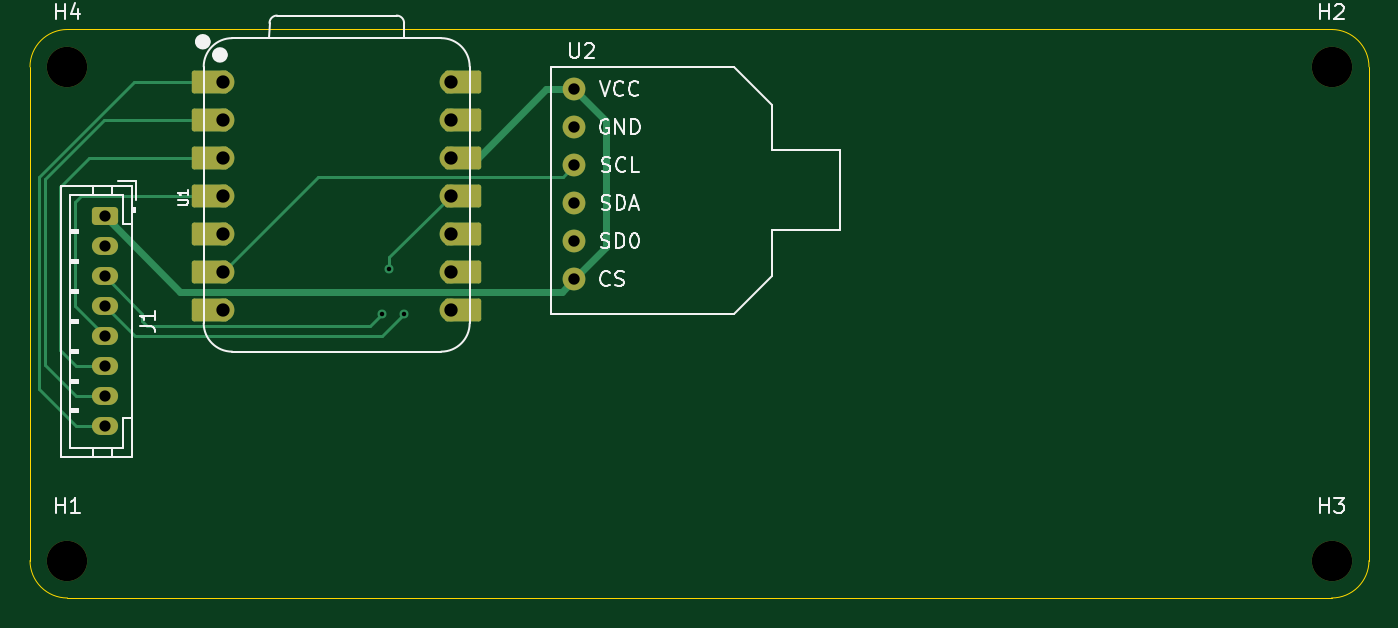
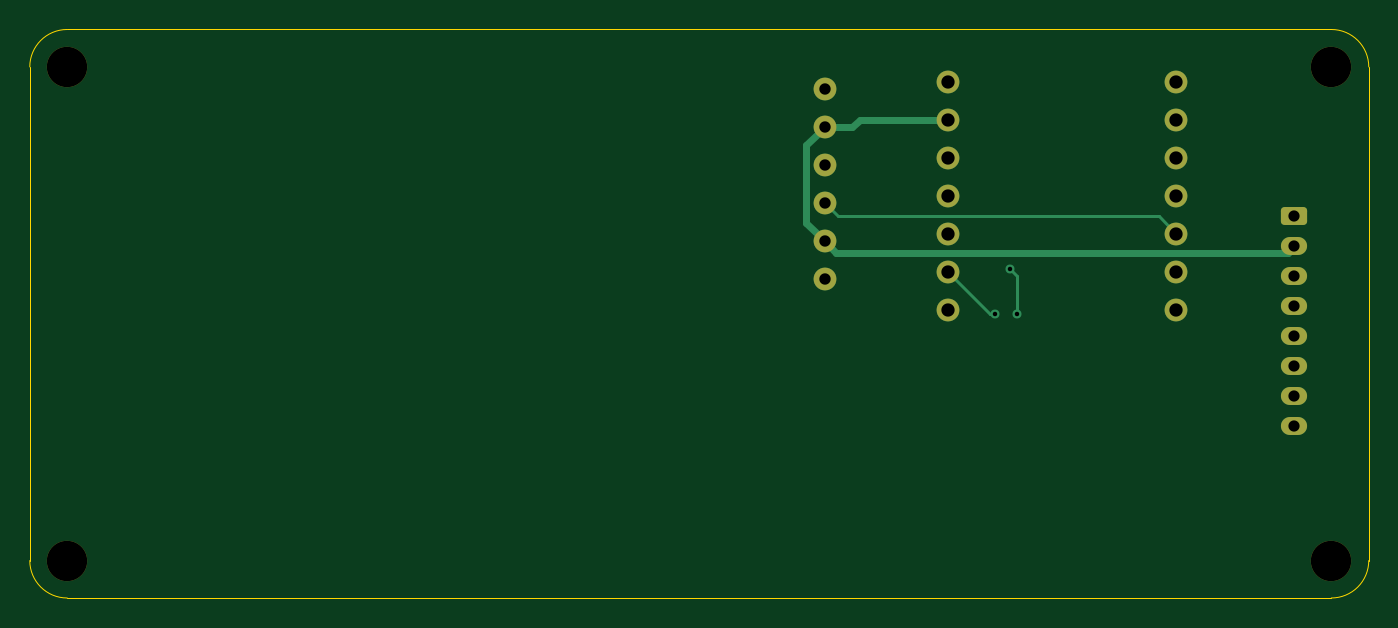
Circuit board: 11 layer files. Board 89.5 x 38.0 mm.
- bottom_copper: Mazokchist-B_Cu.gbr (4259 bytes)
- bottom_mask: Mazokchist-B_Mask.gbr (2190 bytes)
- paste: Mazokchist-B_Paste.gbr (470 bytes)
- bottom_silk: Mazokchist-B_Silkscreen.gbr (471 bytes)
- outline: Mazokchist-Edge_Cuts.gbr (1025 bytes)
- top_copper: Mazokchist-F_Cu.gbr (6369 bytes)
- top_mask: Mazokchist-F_Mask.gbr (2908 bytes)
- paste: Mazokchist-F_Paste.gbr (470 bytes)
- top_silk: Mazokchist-F_Silkscreen.gbr (20003 bytes)
- drill: Mazokchist-NPTH.drl (397 bytes)
- drill: Mazokchist-PTH.drl (961 bytes)

=== bottom_copper: Mazokchist-B_Cu.gbr ===
%TF.GenerationSoftware,KiCad,Pcbnew,10.0.6*%
%TF.CreationDate,2026-09-20T21:52:17+08:00*%
%TF.ProjectId,Mazokchist,4d617a6f-6b63-4686-9973-742e6b696361,rev?*%
%TF.SameCoordinates,Original*%
%TF.FileFunction,Copper,L2,Bot*%
%TF.FilePolarity,Positive*%
%FSLAX46Y46*%
G04 Gerber Fmt 4.6, Leading zero omitted, Abs format (unit mm)*
G04 Created by KiCad (PCBNEW 10.0.6) date 2026-09-20 21:52:17*
%MOMM*%
%LPD*%
G01*
G04 APERTURE LIST*
G04 Aperture macros list*
%AMRoundRect*
0 Rectangle with rounded corners*
0 $1 Rounding radius*
0 $2 $3 $4 $5 $6 $7 $8 $9 X,Y pos of 4 corners*
0 Add a 4 corners polygon primitive as box body*
4,1,4,$2,$3,$4,$5,$6,$7,$8,$9,$2,$3,0*
0 Add four circle primitives for the rounded corners*
1,1,$1+$1,$2,$3*
1,1,$1+$1,$4,$5*
1,1,$1+$1,$6,$7*
1,1,$1+$1,$8,$9*
0 Add four rect primitives between the rounded corners*
20,1,$1+$1,$2,$3,$4,$5,0*
20,1,$1+$1,$4,$5,$6,$7,0*
20,1,$1+$1,$6,$7,$8,$9,0*
20,1,$1+$1,$8,$9,$2,$3,0*%
G04 Aperture macros list end*
%TA.AperFunction,ComponentPad*%
%ADD10C,1.524000*%
%TD*%
%TA.AperFunction,ComponentPad*%
%ADD11RoundRect,0.250000X-0.625000X0.350000X-0.625000X-0.350000X0.625000X-0.350000X0.625000X0.350000X0*%
%TD*%
%TA.AperFunction,ComponentPad*%
%ADD12O,1.750000X1.200000*%
%TD*%
%TA.AperFunction,ViaPad*%
%ADD13C,0.600000*%
%TD*%
%TA.AperFunction,Conductor*%
%ADD14C,0.500000*%
%TD*%
%TA.AperFunction,Conductor*%
%ADD15C,0.200000*%
%TD*%
G04 APERTURE END LIST*
D10*
%TO.P,U2,1,VCC_1*%
%TO.N,+3V3*%
X53872000Y-21500000D03*
%TO.P,U2,2,GND_2*%
%TO.N,GND*%
X53872000Y-24040000D03*
%TO.P,U2,3,SCL_3*%
%TO.N,/SCL*%
X53872000Y-26580000D03*
%TO.P,U2,4,SDA_4*%
%TO.N,/SDA*%
X53872000Y-29120000D03*
%TO.P,U2,5,SD0_5*%
%TO.N,GND*%
X53872000Y-31660000D03*
%TO.P,U2,6,CS_6*%
%TO.N,+3V3*%
X53872000Y-34200000D03*
%TD*%
%TO.P,U1,1,D0_1*%
%TO.N,/BUSY*%
X30380000Y-21000000D03*
%TO.P,U1,2,D1_2*%
%TO.N,/RST*%
X30380000Y-23540000D03*
%TO.P,U1,3,D2_3*%
%TO.N,/DC*%
X30380000Y-26080000D03*
%TO.P,U1,4,D3_4*%
%TO.N,/CS*%
X30380000Y-28620000D03*
%TO.P,U1,5,D4_5*%
%TO.N,/SDA*%
X30380000Y-31160000D03*
%TO.P,U1,6,D5_6*%
%TO.N,/SCL*%
X30380000Y-33700000D03*
%TO.P,U1,7,D6_7*%
%TO.N,unconnected-(U1-D6-Pad7)*%
X30380000Y-36240000D03*
%TO.P,U1,8,D7_8*%
%TO.N,unconnected-(U1-D7-Pad8)*%
X45620000Y-36240000D03*
%TO.P,U1,9,D8_9*%
%TO.N,/CLK*%
X45620000Y-33700000D03*
%TO.P,U1,10,D9_10*%
%TO.N,unconnected-(U1-D9-Pad10)*%
X45620000Y-31160000D03*
%TO.P,U1,11,D10_11*%
%TO.N,/DIN*%
X45620000Y-28620000D03*
%TO.P,U1,12,3V3_OUT_12*%
%TO.N,+3V3*%
X45620000Y-26080000D03*
%TO.P,U1,13,GND_13*%
%TO.N,GND*%
X45620000Y-23540000D03*
%TO.P,U1,14,VBUS_14*%
%TO.N,unconnected-(U1-VBUS-Pad14)*%
X45620000Y-21000000D03*
%TD*%
D11*
%TO.P,J1,1,Pin_1_1*%
%TO.N,+3V3*%
X22500000Y-30000000D03*
D12*
%TO.P,J1,2,Pin_2_2*%
%TO.N,GND*%
X22500000Y-32000000D03*
%TO.P,J1,3,Pin_3_3*%
%TO.N,/DIN*%
X22500000Y-34000000D03*
%TO.P,J1,4,Pin_4_4*%
%TO.N,/CLK*%
X22500000Y-36000000D03*
%TO.P,J1,5,Pin_5_5*%
%TO.N,/CS*%
X22500000Y-38000000D03*
%TO.P,J1,6,Pin_6_6*%
%TO.N,/DC*%
X22500000Y-40000000D03*
%TO.P,J1,7,Pin_7_7*%
%TO.N,/RST*%
X22500000Y-42000000D03*
%TO.P,J1,8,Pin_8_8*%
%TO.N,/BUSY*%
X22500000Y-44000000D03*
%TD*%
D13*
%TO.N,/CLK*%
X42500000Y-36500000D03*
%TO.N,/DIN*%
X41000000Y-36500000D03*
X41500000Y-33500000D03*
%TD*%
%TO.N,GND*%
D14*
X51540000Y-23540000D02*
X45620000Y-23540000D01*
X53110001Y-32421999D02*
X22921999Y-32421999D01*
X22921999Y-32421999D02*
X22500000Y-32000000D01*
X53872000Y-31660000D02*
X53110001Y-32421999D01*
X52040000Y-24040000D02*
X51540000Y-23540000D01*
X53872000Y-24040000D02*
X52040000Y-24040000D01*
X55084000Y-30448000D02*
X53872000Y-31660000D01*
X53872000Y-24040000D02*
X55084000Y-25252000D01*
X55084000Y-25252000D02*
X55084000Y-30448000D01*
%TO.N,/SDA*%
D15*
X53872000Y-29120000D02*
X52992000Y-30000000D01*
X31540000Y-30000000D02*
X30380000Y-31160000D01*
X52992000Y-30000000D02*
X31540000Y-30000000D01*
%TO.N,/CLK*%
X42500000Y-36500000D02*
X42820000Y-36500000D01*
X42820000Y-36500000D02*
X45620000Y-33700000D01*
%TO.N,/DIN*%
X41000000Y-36500000D02*
X41000000Y-34000000D01*
X41000000Y-34000000D02*
X41500000Y-33500000D01*
%TD*%
M02*

=== bottom_mask: Mazokchist-B_Mask.gbr (2190 bytes, source withheld) ===
=== paste: Mazokchist-B_Paste.gbr ===
%TF.GenerationSoftware,KiCad,Pcbnew,10.0.6*%
%TF.CreationDate,2026-09-20T21:52:17+08:00*%
%TF.ProjectId,Mazokchist,4d617a6f-6b63-4686-9973-742e6b696361,rev?*%
%TF.SameCoordinates,Original*%
%TF.FileFunction,Paste,Bot*%
%TF.FilePolarity,Positive*%
%FSLAX46Y46*%
G04 Gerber Fmt 4.6, Leading zero omitted, Abs format (unit mm)*
G04 Created by KiCad (PCBNEW 10.0.6) date 2026-09-20 21:52:17*
%MOMM*%
%LPD*%
G01*
G04 APERTURE LIST*
G04 APERTURE END LIST*
M02*

=== bottom_silk: Mazokchist-B_Silkscreen.gbr ===
%TF.GenerationSoftware,KiCad,Pcbnew,10.0.6*%
%TF.CreationDate,2026-09-20T21:52:17+08:00*%
%TF.ProjectId,Mazokchist,4d617a6f-6b63-4686-9973-742e6b696361,rev?*%
%TF.SameCoordinates,Original*%
%TF.FileFunction,Legend,Bot*%
%TF.FilePolarity,Positive*%
%FSLAX46Y46*%
G04 Gerber Fmt 4.6, Leading zero omitted, Abs format (unit mm)*
G04 Created by KiCad (PCBNEW 10.0.6) date 2026-09-20 21:52:17*
%MOMM*%
%LPD*%
G01*
G04 APERTURE LIST*
G04 APERTURE END LIST*
M02*

=== outline: Mazokchist-Edge_Cuts.gbr ===
%TF.GenerationSoftware,KiCad,Pcbnew,10.0.6*%
%TF.CreationDate,2026-09-20T21:52:17+08:00*%
%TF.ProjectId,Mazokchist,4d617a6f-6b63-4686-9973-742e6b696361,rev?*%
%TF.SameCoordinates,Original*%
%TF.FileFunction,Profile,NP*%
%FSLAX46Y46*%
G04 Gerber Fmt 4.6, Leading zero omitted, Abs format (unit mm)*
G04 Created by KiCad (PCBNEW 10.0.6) date 2026-09-20 21:52:17*
%MOMM*%
%LPD*%
G01*
G04 APERTURE LIST*
%TA.AperFunction,Profile*%
%ADD10C,0.050000*%
%TD*%
G04 APERTURE END LIST*
D10*
X17500000Y-20000000D02*
X17500000Y-53000000D01*
X17500000Y-20000000D02*
G75*
G02*
X20000000Y-17500000I2500000J0D01*
G01*
X20000000Y-55500000D02*
G75*
G02*
X17500000Y-53000000I0J2500000D01*
G01*
X20000000Y-55500000D02*
X104500000Y-55500000D01*
X104500000Y-17500000D02*
X20000000Y-17500000D01*
X104500000Y-17500000D02*
G75*
G02*
X107000000Y-20000000I0J-2500000D01*
G01*
X107000000Y-53000000D02*
G75*
G02*
X104500000Y-55500000I-2500000J0D01*
G01*
X107000000Y-53000000D02*
X107000000Y-20000000D01*
M02*

=== top_copper: Mazokchist-F_Cu.gbr (6369 bytes, source omitted) ===
=== top_mask: Mazokchist-F_Mask.gbr (2908 bytes, source withheld) ===
=== paste: Mazokchist-F_Paste.gbr ===
%TF.GenerationSoftware,KiCad,Pcbnew,10.0.6*%
%TF.CreationDate,2026-09-20T21:52:17+08:00*%
%TF.ProjectId,Mazokchist,4d617a6f-6b63-4686-9973-742e6b696361,rev?*%
%TF.SameCoordinates,Original*%
%TF.FileFunction,Paste,Top*%
%TF.FilePolarity,Positive*%
%FSLAX46Y46*%
G04 Gerber Fmt 4.6, Leading zero omitted, Abs format (unit mm)*
G04 Created by KiCad (PCBNEW 10.0.6) date 2026-09-20 21:52:17*
%MOMM*%
%LPD*%
G01*
G04 APERTURE LIST*
G04 APERTURE END LIST*
M02*

=== top_silk: Mazokchist-F_Silkscreen.gbr (20003 bytes, source omitted) ===
=== drill: Mazokchist-NPTH.drl ===
M48
; DRILL file KiCad 10.0.6 date 2026-09-20T21:52:20
; FORMAT={-:-/ absolute / metric / decimal}
; #@! TF.CreationDate,2026-09-20T21:52:20+08:00
; #@! TF.GenerationSoftware,Kicad,Pcbnew,10.0.6
; #@! TF.FileFunction,NonPlated,1,2,NPTH
FMAT,2
METRIC
; #@! TA.AperFunction,NonPlated,NPTH,ComponentDrill
T1C2.700
%
G90
G05
T1
X20.0Y-20.0
X20.0Y-53.0
X104.5Y-20.0
X104.5Y-53.0
M30

=== drill: Mazokchist-PTH.drl ===
M48
; DRILL file KiCad 10.0.6 date 2026-09-20T21:52:20
; FORMAT={-:-/ absolute / metric / decimal}
; #@! TF.CreationDate,2026-09-20T21:52:20+08:00
; #@! TF.GenerationSoftware,Kicad,Pcbnew,10.0.6
; #@! TF.FileFunction,Plated,1,2,PTH
FMAT,2
METRIC
; #@! TA.AperFunction,Plated,PTH,ViaDrill
T1C0.300
; #@! TA.AperFunction,Plated,PTH,ComponentDrill
T2C0.750
; #@! TA.AperFunction,Plated,PTH,ComponentDrill
T3C0.762
; #@! TA.AperFunction,Plated,PTH,ComponentDrill
T4C0.889
%
G90
G05
T1
X41.0Y-36.5
X41.5Y-33.5
X42.5Y-36.5
T2
X22.5Y-30.0
X22.5Y-32.0
X22.5Y-34.0
X22.5Y-36.0
X22.5Y-38.0
X22.5Y-40.0
X22.5Y-42.0
X22.5Y-44.0
T3
X53.872Y-21.5
X53.872Y-24.04
X53.872Y-26.58
X53.872Y-29.12
X53.872Y-31.66
X53.872Y-34.2
T4
X30.38Y-21.0
X30.38Y-23.54
X30.38Y-26.08
X30.38Y-28.62
X30.38Y-31.16
X30.38Y-33.7
X30.38Y-36.24
X45.62Y-21.0
X45.62Y-23.54
X45.62Y-26.08
X45.62Y-28.62
X45.62Y-31.16
X45.62Y-33.7
X45.62Y-36.24
M30
